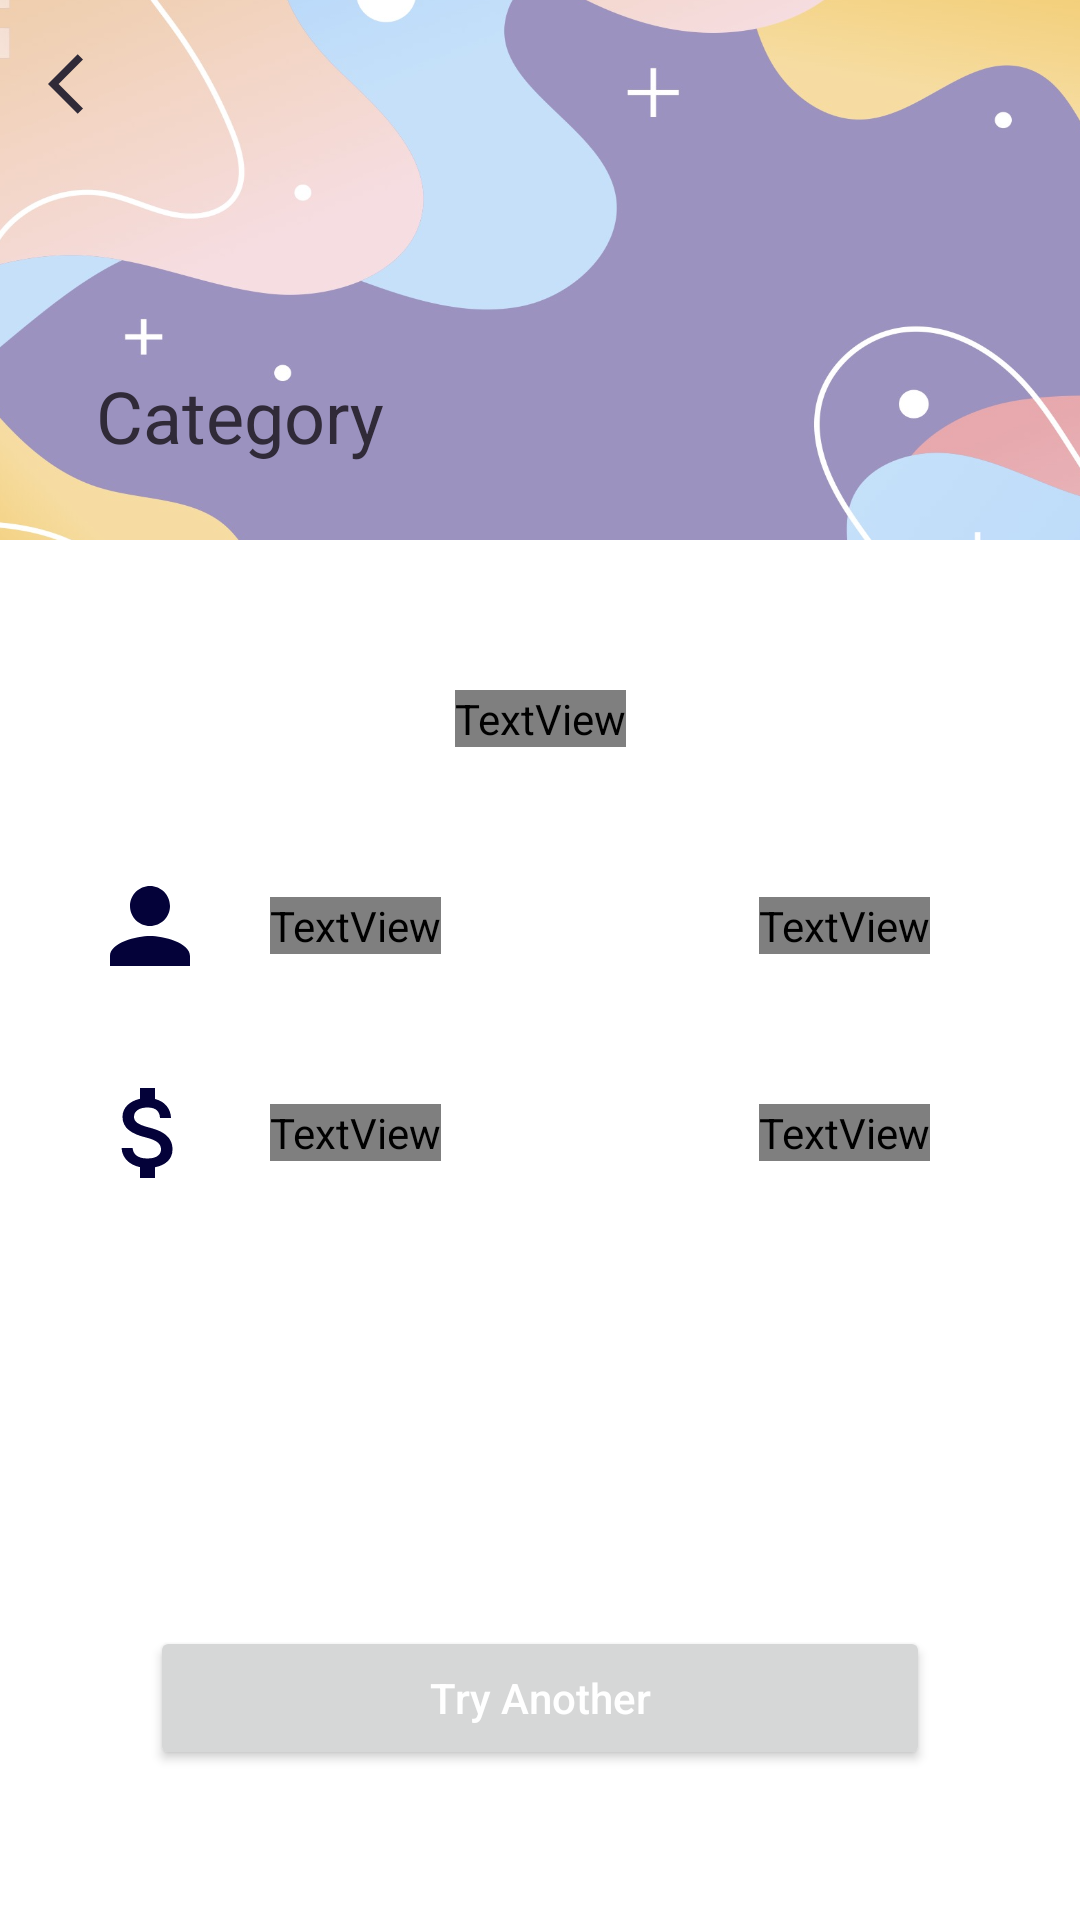

Layout XML and referenced resources for this Android screen:
<!-- AndroidManifest.xml: application theme Theme.AlkeDogs -->
<!-- res/layout/activity_result.xml -->
<?xml version="1.0" encoding="utf-8"?>
<androidx.constraintlayout.widget.ConstraintLayout xmlns:android="http://schemas.android.com/apk/res/android"
    xmlns:app="http://schemas.android.com/apk/res-auto"
    xmlns:tools="http://schemas.android.com/tools"
    android:layout_width="match_parent"
    android:layout_height="match_parent"
    android:background="?attr/colorPrimaryVariant"
    tools:context=".ResultActivity">


    <com.google.android.material.appbar.AppBarLayout
        android:id="@+id/toolbarResultActivity"
        android:layout_width="match_parent"
        android:layout_height="180dp"
        android:fitsSystemWindows="true"
        app:layout_constraintEnd_toEndOf="parent"
        app:layout_constraintStart_toStartOf="parent"
        app:layout_constraintTop_toTopOf="parent">

        <com.google.android.material.appbar.CollapsingToolbarLayout
            android:id="@+id/appBarResultActivity"
            android:layout_width="match_parent"
            android:layout_height="match_parent"
            android:fitsSystemWindows="true"
            app:collapsedTitleTextColor="@color/purple_700"
            app:expandedTitleTextAppearance="@style/TextAppearance.AppCompat.Headline"
            app:expandedTitleTextColor="@color/purple_700"
            app:layout_scrollFlags="scroll|snap|exitUntilCollapsed"
            app:title="Category">

            <ImageView
                android:layout_width="match_parent"
                android:layout_height="match_parent"
                android:scaleType="fitXY"
                android:src="@drawable/main_activity_background_landscape" />

            <Toolbar
                android:layout_width="match_parent"
                android:layout_height="?actionBarSize"
                app:layout_collapseMode="pin">

                <ImageButton
                    android:id="@+id/icArrowBackResultActivity"
                    android:layout_width="wrap_content"
                    android:layout_height="wrap_content"
                    android:layout_gravity="start"
                    android:layout_marginStart="16dp"
                    android:background="@android:color/transparent"
                    android:src="@drawable/back_arrow"
                    app:tint="@color/purple_700" />
            </Toolbar>
        </com.google.android.material.appbar.CollapsingToolbarLayout>
    </com.google.android.material.appbar.AppBarLayout>

    <TextView
        android:id="@+id/textViewTitleResult"
        style="@style/Title"
        android:layout_width="wrap_content"
        android:layout_height="wrap_content"
        android:layout_margin="50dp"
        app:layout_constraintEnd_toEndOf="parent"
        app:layout_constraintStart_toStartOf="parent"
        app:layout_constraintTop_toBottomOf="@id/toolbarResultActivity"
        tools:text="Title" />

    <ImageView
        android:id="@+id/imageViewParticipants"
        android:layout_width="@dimen/ic_size_width"
        android:layout_height="@dimen/ic_size_height"
        android:layout_marginStart="30dp"
        app:layout_constraintBottom_toBottomOf="@+id/textViewPartipantsSubtitle"
        app:layout_constraintStart_toStartOf="parent"
        app:layout_constraintTop_toTopOf="@+id/textViewPartipantsSubtitle"
        android:src="@drawable/ic_participants" />

    <TextView
        android:id="@+id/textViewPartipantsSubtitle"
        style="@style/Text"
        android:layout_width="wrap_content"
        android:layout_height="wrap_content"
        android:layout_marginStart="20dp"
        android:layout_marginTop="50dp"
        android:text="@string/participants_subtitle"
        app:layout_constraintStart_toEndOf="@id/imageViewParticipants"
        app:layout_constraintTop_toBottomOf="@id/textViewTitleResult" />

    <TextView
        android:id="@+id/textViewParticipantsNumber"
        style="@style/Text"
        android:layout_width="wrap_content"
        android:layout_height="wrap_content"
        android:layout_marginEnd="50dp"
        app:layout_constraintBottom_toBottomOf="@+id/textViewPartipantsSubtitle"
        app:layout_constraintEnd_toEndOf="parent"
        app:layout_constraintTop_toTopOf="@+id/textViewPartipantsSubtitle"
        tools:text="2" />

    <ImageView
        android:id="@+id/imageViewPrice"
        android:layout_width="@dimen/ic_size_width"
        android:layout_height="@dimen/ic_size_height"
        android:layout_marginStart="30dp"
        app:layout_constraintBottom_toBottomOf="@+id/textViewSubtitlePrice"
        app:layout_constraintStart_toStartOf="parent"
        app:layout_constraintTop_toTopOf="@+id/textViewSubtitlePrice"
        android:elevation="10dp"
        android:src="@drawable/ic_price" />

    <TextView
        android:id="@+id/textViewSubtitlePrice"
        style="@style/Text"
        android:layout_width="wrap_content"
        android:layout_height="wrap_content"
        android:layout_marginStart="20dp"
        android:layout_marginTop="50dp"
        android:text="@string/price_subtitle"
        app:layout_constraintStart_toEndOf="@id/imageViewParticipants"
        app:layout_constraintTop_toBottomOf="@id/textViewPartipantsSubtitle" />

    <TextView
        android:id="@+id/textViewPriceLevel"
        style="@style/Text"
        android:layout_width="wrap_content"
        android:layout_height="wrap_content"
        android:layout_marginEnd="50dp"
        app:layout_constraintBottom_toBottomOf="@+id/textViewSubtitlePrice"
        app:layout_constraintEnd_toEndOf="parent"
        app:layout_constraintTop_toTopOf="@+id/textViewSubtitlePrice"
        tools:text="Low" />

    <ImageView
        android:id="@+id/imageViewCategory"
        android:layout_width="@dimen/ic_size_width"
        android:layout_height="@dimen/ic_size_height"
        android:layout_marginStart="30dp"
        app:layout_constraintBottom_toBottomOf="@+id/textViewSubtitleCategory"
        app:layout_constraintStart_toStartOf="parent"
        app:layout_constraintTop_toTopOf="@+id/textViewSubtitleCategory"
        android:src="@drawable/ic_category" />

    <TextView
        android:id="@+id/textViewSubtitleCategory"
        style="@style/Text"
        android:layout_width="wrap_content"
        android:layout_height="wrap_content"
        android:layout_marginStart="20dp"
        android:layout_marginTop="50dp"
        app:layout_constraintStart_toEndOf="@id/imageViewCategory"
        app:layout_constraintTop_toBottomOf="@id/textViewSubtitlePrice"
        tools:text="Category" />

    <Button
        android:id="@+id/btnTryAnother"
        android:layout_width="0dp"
        android:layout_height="wrap_content"
        android:layout_margin="50dp"
        android:text="@string/btn_try_again"
        android:textAllCaps="false"
        android:textColor="@color/white"
        app:layout_constraintBottom_toBottomOf="parent"
        app:layout_constraintEnd_toEndOf="parent"
        app:layout_constraintStart_toStartOf="parent" />

    <TextView
        android:id="@+id/errorMessageResult"
        style="@style/Text"
        android:layout_width="0dp"
        android:layout_height="wrap_content"
        android:layout_margin="50dp"
        android:text="@string/error_message_result"
        android:visibility="gone"
        app:layout_constraintBottom_toBottomOf="parent"
        app:layout_constraintEnd_toEndOf="parent"
        app:layout_constraintStart_toStartOf="parent"
        app:layout_constraintTop_toBottomOf="@+id/toolbarResultActivity" />

    <androidx.constraintlayout.widget.Group
        android:id="@+id/groupContent"
        android:layout_width="wrap_content"
        android:layout_height="wrap_content"
        app:constraint_referenced_ids="textViewTitleResult, imageViewParticipants, textViewPartipantsSubtitle, textViewParticipantsNumber, imageViewPrice, textViewSubtitlePrice, textViewPriceLevel" />

    <androidx.constraintlayout.widget.Group
        android:id="@+id/groupCategory"
        android:layout_width="wrap_content"
        android:layout_height="wrap_content"
        android:visibility="gone"
        app:constraint_referenced_ids="imageViewCategory, textViewSubtitleCategory" />
</androidx.constraintlayout.widget.ConstraintLayout>
<!-- resources referenced by this layout -->
<resources>
  <color name="purple_700">#302a38</color>
  <color name="white">#FFFFFFFF</color>
  <dimen name="ic_size_height">40dp</dimen>
  <dimen name="ic_size_width">40dp</dimen>
  <!-- drawable back_arrow (drawable) -->
  <vector xmlns:android="http://schemas.android.com/apk/res/android"
      android:width="24dp"
      android:height="24dp"
      android:tint="#040239"
      android:viewportWidth="24"
      android:viewportHeight="24">
      <path
          android:fillColor="@android:color/white"
          android:pathData="M11.67,3.87L9.9,2.1 0,12l9.9,9.9 1.77,-1.77L3.54,12z" />
  </vector>
  <!-- drawable ic_category (drawable) -->
  <vector xmlns:android="http://schemas.android.com/apk/res/android"
      android:width="24dp"
      android:height="24dp"
      android:tint="#040239"
      android:viewportWidth="24"
      android:viewportHeight="24">
      <path
          android:fillColor="@android:color/white"
          android:pathData="M4,10.5c-0.83,0 -1.5,0.67 -1.5,1.5s0.67,1.5 1.5,1.5 1.5,-0.67 1.5,-1.5 -0.67,-1.5 -1.5,-1.5zM4,4.5c-0.83,0 -1.5,0.67 -1.5,1.5S3.17,7.5 4,7.5 5.5,6.83 5.5,6 4.83,4.5 4,4.5zM4,16.5c-0.83,0 -1.5,0.68 -1.5,1.5s0.68,1.5 1.5,1.5 1.5,-0.68 1.5,-1.5 -0.67,-1.5 -1.5,-1.5zM7,19h14v-2L7,17v2zM7,13h14v-2L7,11v2zM7,5v2h14L21,5L7,5z" />
  </vector>
  <!-- drawable ic_participants (drawable) -->
  <vector xmlns:android="http://schemas.android.com/apk/res/android"
      android:width="24dp"
      android:height="24dp"
      android:tint="#040239"
      android:viewportWidth="24"
      android:viewportHeight="24">
      <path
          android:fillColor="@android:color/white"
          android:pathData="M12,12c2.21,0 4,-1.79 4,-4s-1.79,-4 -4,-4 -4,1.79 -4,4 1.79,4 4,4zM12,14c-2.67,0 -8,1.34 -8,4v2h16v-2c0,-2.66 -5.33,-4 -8,-4z" />
  </vector>
  <!-- drawable ic_price (drawable) -->
  <vector xmlns:android="http://schemas.android.com/apk/res/android"
      android:width="24dp"
      android:height="24dp"
      android:tint="#040239"
      android:viewportWidth="24"
      android:viewportHeight="24">
      <path
          android:fillColor="@android:color/white"
          android:pathData="M11.8,10.9c-2.27,-0.59 -3,-1.2 -3,-2.15 0,-1.09 1.01,-1.85 2.7,-1.85 1.78,0 2.44,0.85 2.5,2.1h2.21c-0.07,-1.72 -1.12,-3.3 -3.21,-3.81V3h-3v2.16c-1.94,0.42 -3.5,1.68 -3.5,3.61 0,2.31 1.91,3.46 4.7,4.13 2.5,0.6 3,1.48 3,2.41 0,0.69 -0.49,1.79 -2.7,1.79 -2.06,0 -2.87,-0.92 -2.98,-2.1h-2.2c0.12,2.19 1.76,3.42 3.68,3.83V21h3v-2.15c1.95,-0.37 3.5,-1.5 3.5,-3.55 0,-2.84 -2.43,-3.81 -4.7,-4.4z" />
  </vector>
  <!-- drawable main_activity_background_landscape: png bitmap (drawable, 342050 bytes) -->
  <string name="btn_try_again">Try Another</string>
  <string name="error_message_result">No activity found with the specified parameters</string>
  <string name="participants_subtitle">Participants</string>
  <string name="price_subtitle">Price</string>
  <style name="Text">
          <item name="android:textSize">30sp</item>
          <item name="android:textColor">?colorOnPrimary</item>
      </style>
  <style name="Title">
          <item name="android:textSize">40sp</item>
          <item name="android:textColor">?colorOnPrimary</item>
          <item name="android:textStyle">bold</item>
      </style>
  <style name="Theme.AlkeDogs" parent="Theme.MaterialComponents.DayNight.NoActionBar">
          
          <item name="colorPrimary">@color/light_blue</item>
          <item name="colorPrimaryVariant">@color/light_blue_100</item>
          <item name="colorOnPrimary">@color/dark_blue</item>
          
          <item name="colorSecondary">@color/teal_200</item>
          <item name="colorSecondaryVariant">@color/teal_700</item>
          <item name="colorOnSecondary">@color/black</item>
          
          <item name="android:statusBarColor" tools:targetApi="l">?attr/colorPrimaryVariant</item>
          
      </style>
  <color name="teal_200">#FF03DAC5</color>
  <color name="teal_700">#FF018786</color>
  <color name="black">#FF000000</color>
</resources>
